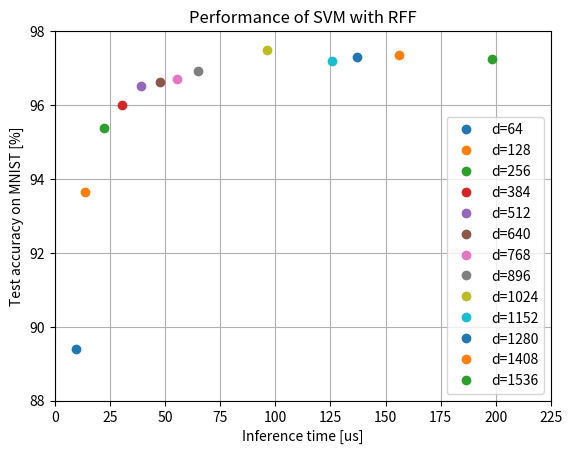

Generate this figure with matplotlib:
#!/usr/bin/env python3
#
# This Python script generate a figure which shows a trade off relationship
# between inference time and test accuracy on MNIST dataset.
#
# [redacted]
# Date  : Nov 16, 2019
#################################### SOURCE START ###################################

import numpy             as np
import matplotlib.pyplot as mpl

### DIM_RFF, Learning time [sec], Inference time [us], Test accuracy on MNIST [%]
SCORES_RFF = np.array([[  64,  36.795353,   9.378099, 89.39],
                       [ 128,  54.435829,  13.771224, 93.64],
                       [ 256,  83.267031,  22.314167, 95.37],
                       [ 384, 108.231835,  30.490088, 95.99],
                       [ 512, 126.593045,  38.989401, 96.50],
                       [ 640, 138.779719,  47.662687, 96.61],
                       [ 768, 145.924327,  55.336690, 96.69],
                       [ 896, 159.675971,  64.729142, 96.93],
                       [1024, 226.717515,  96.054697, 97.48],
                       [1152, 202.715609, 125.541520, 97.19],
                       [1280, 224.689160, 136.949730, 97.29],
                       [1408, 247.876134, 156.303930, 97.35],
                       [1536, 271.724527, 198.049259, 97.24]])

fig = mpl.figure()
axs = fig.add_subplot(111)

axs.grid()
axs.set_title("Performance of SVM with RFF")
axs.set_xlabel("Inference time [us]")
axs.set_ylabel("Test accuracy on MNIST [%]")
axs.set_xlim(0, 225)
axs.set_ylim(88, 98)

for dim, _, x, y in SCORES_RFF:
    axs.plot(x, y, "o", label = "d=%d" % dim)

axs.legend()
fig.savefig("figure_rff_svc_for_mnist.png")

#################################### SOURCE FINISH ##################################
# vim: expandtab tabstop=4 shiftwidth=4 fdm=marker
# Ganerated by grasp version 0.0
